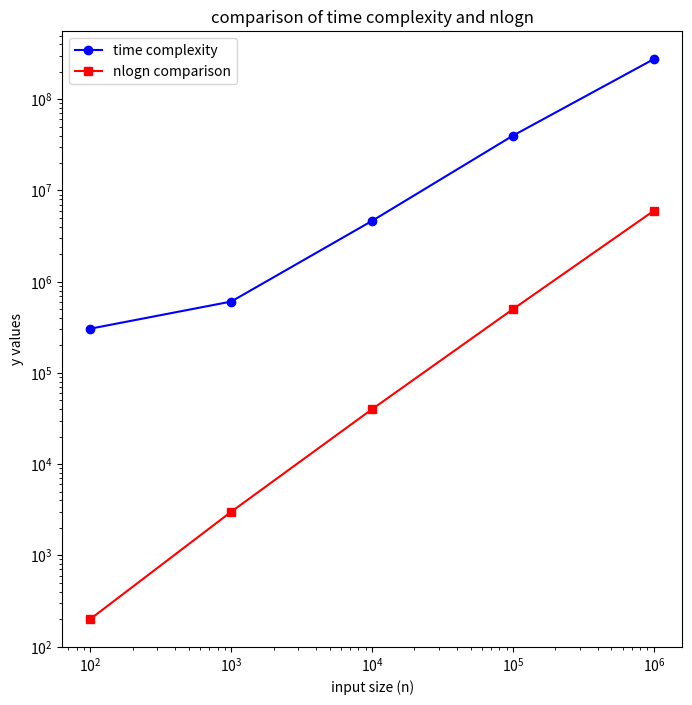

The matplotlib source for this figure:
# -*- coding: utf-8 -*-
"""Visualization.ipynb

Automatically generated by Colab.

Original file is located at
    https://colab.research.google.com/<link-removed>
"""
# in order to measure time complexity as input size (n) increases

import matplotlib.pyplot as plt
import numpy as np

x_vals = np.array([100, 1000, 10000, 100000, 1000000])
y_vals_time = np.array([305262, 605340, 4641540, 39939167, 275839622])
y_vals_nlogn = np.array([200, 3000, 40000, 500000, 6000000])

plt.figure(figsize=(8,8))
plt.plot(x_vals, y_vals_time, label='time complexity', marker='o', color='blue')
plt.plot(x_vals, y_vals_nlogn, label='nlogn comparison', marker='s', color='red')
plt.xlabel('input size (n)')
plt.ylabel('y values')
plt.title('comparison of time complexity and nlogn')
plt.xscale('log')
plt.yscale('log')
plt.legend()
plt.show()

